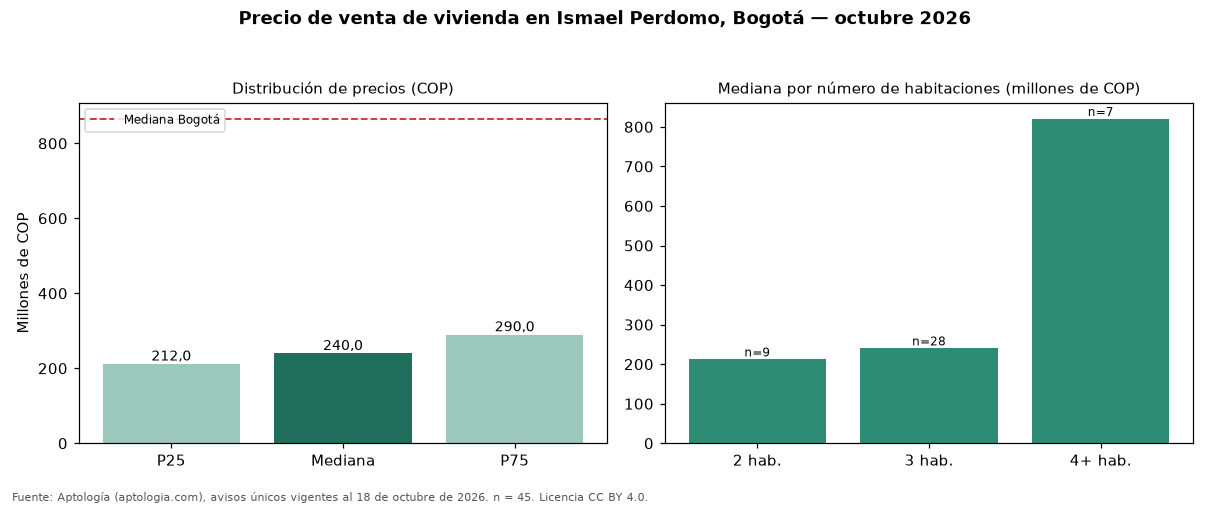

Values plotted in this chart, from the file beside it:
seccion, metrica, valor_cop, n
precio, p25, 212000000, 45
precio, mediana, 240000000, 45
precio, p75, 290000000, 45
cop_por_m2, p25, 3531192, 45
cop_por_m2, mediana, 4249153, 45
cop_por_m2, p75, 4791667, 45
area, area_mediana_m2, 59.5, 45
habitaciones, 2, 212000000, 9
habitaciones, 3, 240000000, 28
habitaciones, 4+, 820000000, 7
administracion, mediana, 148838, 24
estrato, moda, 3, 
parqueadero, porcentaje_con_parqueadero, 13.3, 45
ciudad, mediana_ciudad, 865000000, 54235
ciudad, mediana_cop_por_m2_ciudad, 6557377, 54235
